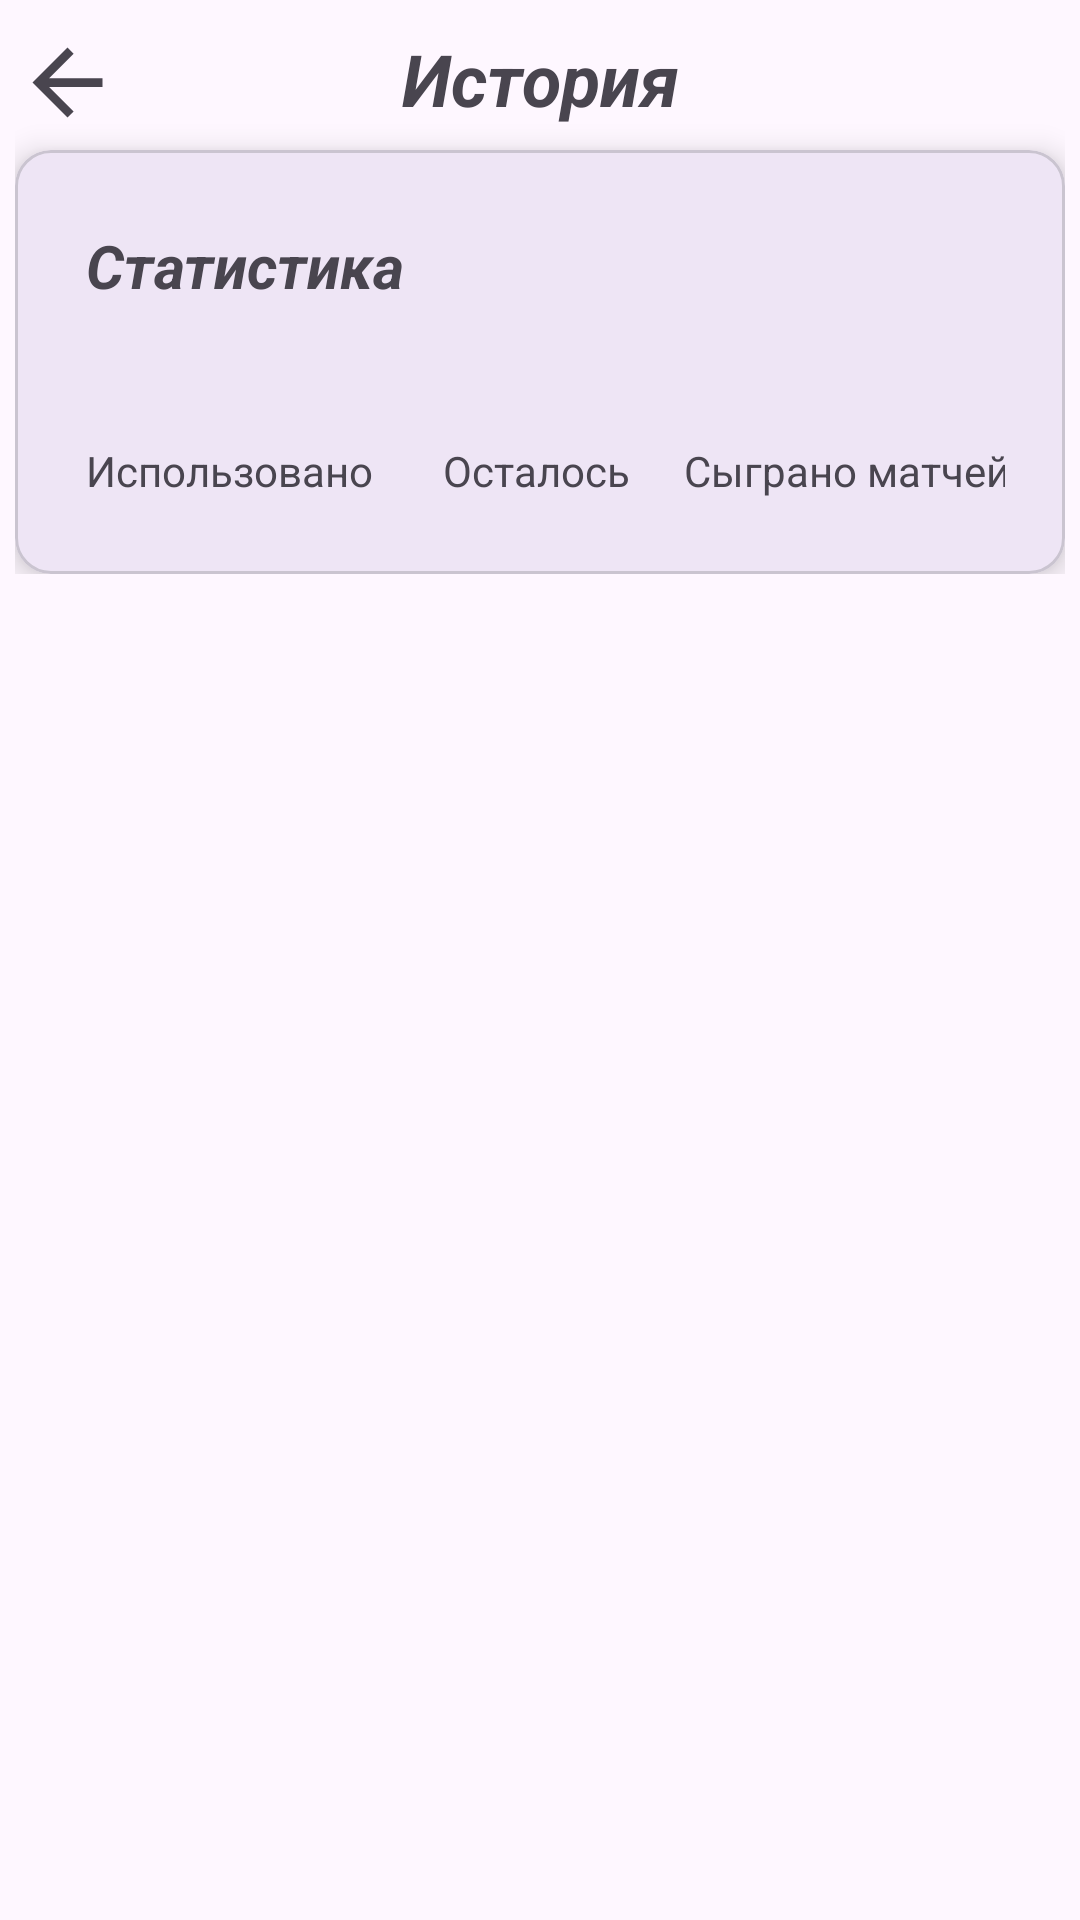

Produce the Android XML layout that renders to this screen, including the resource entries it uses.
<!-- AndroidManifest.xml: application theme Theme.NBARandomizerAndroid -->
<!-- res/layout/fragment_history.xml -->
<?xml version="1.0" encoding="utf-8"?>
<androidx.coordinatorlayout.widget.CoordinatorLayout
    android:id="@+id/history_container"
    xmlns:android="http://schemas.android.com/apk/res/android"
    xmlns:tools="http://schemas.android.com/tools"
    android:layout_width="match_parent"
    android:layout_height="match_parent"
    android:background="?android:attr/colorBackground"
    xmlns:app="http://schemas.android.com/apk/res-auto"
    tools:context=".ui.randomizer.HistoryFragment">

    <com.google.android.material.appbar.AppBarLayout
        android:layout_width="match_parent"
        android:layout_height="wrap_content">

        <com.google.android.material.appbar.CollapsingToolbarLayout
            android:layout_width="match_parent"
            android:layout_height="match_parent"
            app:contentScrim="@android:color/transparent"
            app:layout_collapseMode="parallax"
            app:layout_scrollFlags="scroll|snap|exitUntilCollapsed">

            <LinearLayout
                android:orientation="vertical"
                android:layout_width="match_parent"
                android:layout_height="match_parent"
                android:paddingHorizontal="5dp"
                android:paddingTop="10dp">

                <androidx.constraintlayout.widget.ConstraintLayout
                    android:layout_width="match_parent"
                    android:layout_height="wrap_content">

                    <ImageView
                        android:id="@+id/backBtn"
                        android:layout_width="35dp"
                        android:layout_height="35dp"
                        app:layout_constraintStart_toStartOf="parent"
                        app:layout_constraintTop_toTopOf="parent"
                        android:clickable="true"
                        android:src="?attr/homeAsUpIndicator" />

                    <TextView
                        android:id="@+id/history_label"
                        android:layout_width="match_parent"
                        android:layout_height="wrap_content"
                        app:layout_constraintTop_toTopOf="parent"
                        android:text="@string/history_label"
                        android:textAlignment="center"
                        android:textSize="24sp"
                        android:textStyle="bold|italic"/>
                </androidx.constraintlayout.widget.ConstraintLayout>

                <TextView
                    android:id="@+id/empty_history_msg"
                    android:layout_width="match_parent"
                    android:layout_height="wrap_content"
                    android:layout_marginBottom="10dp"
                    android:visibility="gone"
                    android:text="@string/empty_history_msg"
                    android:textAlignment="center"
                    android:textSize="18sp"
                    android:textStyle="italic" />

                <com.google.android.material.card.MaterialCardView
                    android:id="@+id/stats_card"
                    style="@style/BackGroundCard"
                    android:layout_width="match_parent"
                    android:layout_height="wrap_content"
                    app:layout_constraintTop_toBottomOf="@id/history_label"
                    android:layout_marginTop="5dp">
                    <androidx.constraintlayout.widget.ConstraintLayout
                        android:layout_width="match_parent"
                        android:layout_height="match_parent"
                        android:paddingVertical="25dp"
                        android:paddingHorizontal="20dp">

                        <androidx.constraintlayout.widget.Guideline
                            android:id="@+id/guideline1"
                            android:layout_width="wrap_content"
                            android:layout_height="wrap_content"
                            android:orientation="vertical"
                            app:layout_constraintGuide_begin="0dp"
                            app:layout_constraintGuide_percent="0.33" />

                        <androidx.constraintlayout.widget.Guideline
                            android:id="@+id/guideline2"
                            android:layout_width="wrap_content"
                            android:layout_height="wrap_content"
                            android:orientation="vertical"
                            app:layout_constraintGuide_end="0dp"
                            app:layout_constraintGuide_percent="0.66"/>

                        <TextView
                            android:id="@+id/stat_label"
                            android:layout_width="wrap_content"
                            android:layout_height="wrap_content"
                            android:text="Статистика"
                            android:textSize="20sp"
                            android:textStyle="bold|italic"
                            app:layout_constraintStart_toStartOf="@+id/used_players_label"
                            app:layout_constraintTop_toTopOf="parent" />

                        <TextView
                            android:id="@+id/used_players_text_view"
                            android:layout_width="wrap_content"
                            android:layout_height="wrap_content"
                            app:layout_constraintStart_toStartOf="parent"
                            app:layout_constraintEnd_toStartOf="@id/guideline1"
                            app:layout_constraintTop_toBottomOf="@id/stat_label"
                            android:layout_marginTop="5dp"
                            android:textSize="30sp"
                            android:textStyle="bold"
                            android:textColor="?attr/colorPrimary"/>

                        <TextView
                            android:id="@+id/used_players_label"
                            android:layout_width="wrap_content"
                            android:layout_height="wrap_content"
                            app:layout_constraintStart_toStartOf="@id/used_players_text_view"
                            app:layout_constraintEnd_toEndOf="@id/used_players_text_view"
                            app:layout_constraintTop_toBottomOf="@id/used_players_text_view"
                            android:text="@string/used_players_label" />

                        <TextView
                            android:id="@+id/remaining_players_text_view"
                            android:layout_width="wrap_content"
                            android:layout_height="wrap_content"
                            app:layout_constraintStart_toEndOf="@id/guideline1"
                            app:layout_constraintEnd_toStartOf="@id/guideline2"
                            app:layout_constraintTop_toBottomOf="@id/stat_label"
                            android:layout_marginTop="5dp"
                            android:textSize="30sp"
                            android:textStyle="bold"
                            android:textColor="?attr/colorTertiary"/>

                        <TextView
                            android:id="@+id/remaining_players_label"
                            android:layout_width="wrap_content"
                            android:layout_height="wrap_content"
                            app:layout_constraintStart_toStartOf="@id/remaining_players_text_view"
                            app:layout_constraintEnd_toEndOf="@id/remaining_players_text_view"
                            app:layout_constraintTop_toBottomOf="@id/remaining_players_text_view"
                            android:text="@string/remaining_players_label" />

                        <TextView
                            android:id="@+id/games_count_text_view"
                            android:layout_width="wrap_content"
                            android:layout_height="wrap_content"
                            app:layout_constraintStart_toEndOf="@id/guideline2"
                            app:layout_constraintEnd_toEndOf="parent"
                            app:layout_constraintTop_toBottomOf="@id/stat_label"
                            android:layout_marginTop="5dp"
                            android:textSize="30sp"
                            android:textStyle="bold"
                            android:textColor="?attr/colorError"/>

                        <TextView
                            android:id="@+id/games_count_label"
                            android:layout_width="wrap_content"
                            android:layout_height="wrap_content"
                            app:layout_constraintStart_toStartOf="@id/games_count_text_view"
                            app:layout_constraintEnd_toEndOf="@id/games_count_text_view"
                            app:layout_constraintTop_toBottomOf="@id/games_count_text_view"
                            android:text="@string/games_count_label" />
                    </androidx.constraintlayout.widget.ConstraintLayout>
                </com.google.android.material.card.MaterialCardView>

                <ProgressBar
                    android:id="@+id/progressBar"
                    android:visibility="gone"
                    android:layout_width="wrap_content"
                    android:layout_height="wrap_content"
                    android:layout_marginTop="15dp"
                    android:layout_gravity="center_horizontal"/>
            </LinearLayout>
        </com.google.android.material.appbar.CollapsingToolbarLayout>
    </com.google.android.material.appbar.AppBarLayout>

    <androidx.recyclerview.widget.RecyclerView
        android:id="@+id/recyclerView"
        android:visibility="gone"
        android:layout_width="match_parent"
        android:layout_height="match_parent"
        android:layout_marginTop="5dp"
        android:paddingHorizontal="5dp"
        tools:listitem="@layout/item_game"
        android:nestedScrollingEnabled="true"
        style="@android:style/Widget.Material.ScrollView"
        app:layout_behavior="@string/appbar_scrolling_view_behavior" />
</androidx.coordinatorlayout.widget.CoordinatorLayout>
<!-- res/layout/item_game.xml (included above) -->
<?xml version="1.0" encoding="utf-8"?>
<com.google.android.material.card.MaterialCardView
    xmlns:android="http://schemas.android.com/apk/res/android"
    xmlns:tools="http://schemas.android.com/tools"
    android:layout_width="match_parent"
    android:layout_height="wrap_content"
    android:layout_marginBottom="15dp">

    <LinearLayout
        android:orientation="vertical"
        android:layout_width="match_parent"
        android:layout_height="match_parent">

        <TextView
            android:id="@+id/game_label"
            android:layout_width="match_parent"
            android:layout_height="wrap_content"
            android:paddingVertical="5dp"
            android:textAlignment="center"
            android:textSize="20sp"
            android:textStyle="bold|italic"/>

        <androidx.recyclerview.widget.RecyclerView
            android:id="@+id/games_recycler_view"
            android:layout_width="match_parent"
            android:layout_height="match_parent"
            android:layout_marginBottom="10dp"
            tools:listitem="@layout/item_history_player"
            android:nestedScrollingEnabled="false" />
    </LinearLayout>
</com.google.android.material.card.MaterialCardView>
<!-- res/layout/item_history_player.xml (included above) -->
<?xml version="1.0" encoding="utf-8"?>
<LinearLayout
    android:orientation="vertical"
    xmlns:android="http://schemas.android.com/apk/res/android"
    xmlns:app="http://schemas.android.com/apk/res-auto"
    android:layout_width="match_parent"
    android:layout_height="wrap_content"
    android:paddingTop="10dp"
    android:paddingHorizontal="10dp">

    <com.google.android.material.imageview.ShapeableImageView
        android:id="@+id/photo"
        android:layout_width="80dp"
        android:layout_height="80dp"
        android:layout_gravity="center"
        android:background="@color/gray"
        android:scaleType="centerCrop"
        app:shapeAppearanceOverlay="@style/roundedImageView" />

    <TextView
        android:id="@+id/name"
        android:layout_width="match_parent"
        android:layout_height="wrap_content"
        android:layout_marginTop="10dp"
        android:ellipsize="end"
        android:maxLines="1"
        android:textAlignment="center"
        android:textSize="14sp"
        android:textStyle="bold|italic" />

    <TextView
        android:id="@+id/details"
        android:layout_width="match_parent"
        android:layout_height="wrap_content"
        android:textAlignment="center"
        android:textSize="12sp"
        android:layout_marginTop="10dp" />
</LinearLayout>
<!-- resources referenced by this layout -->
<resources>
  <color name="gray">#AFAFAF</color>
  <string name="empty_history_msg">Нихуя пока тут нет</string>
  <string name="games_count_label">Сыграно матчей</string>
  <string name="history_label">История</string>
  <string name="remaining_players_label">Осталось</string>
  <string name="used_players_label">Использовано</string>
  <style name="BackGroundCard">
          <item name="android:layout_width">match_parent</item>
          <item name="android:layout_height">wrap_content</item>
          <item name="cardCornerRadius">12dp</item>
          <item name="cardElevation">6dp</item>
      </style>
  <style name="roundedImageView" parent="">
          <item name="cornerFamily">rounded</item>
          <item name="cornerSize">50%</item>
      </style>
  <style name="Theme.NBARandomizerAndroid" parent="Theme.Material3.DayNight.NoActionBar">
          <item name="colorControlHighlight">#40CCB6FF</item>
          
      </style>
</resources>
